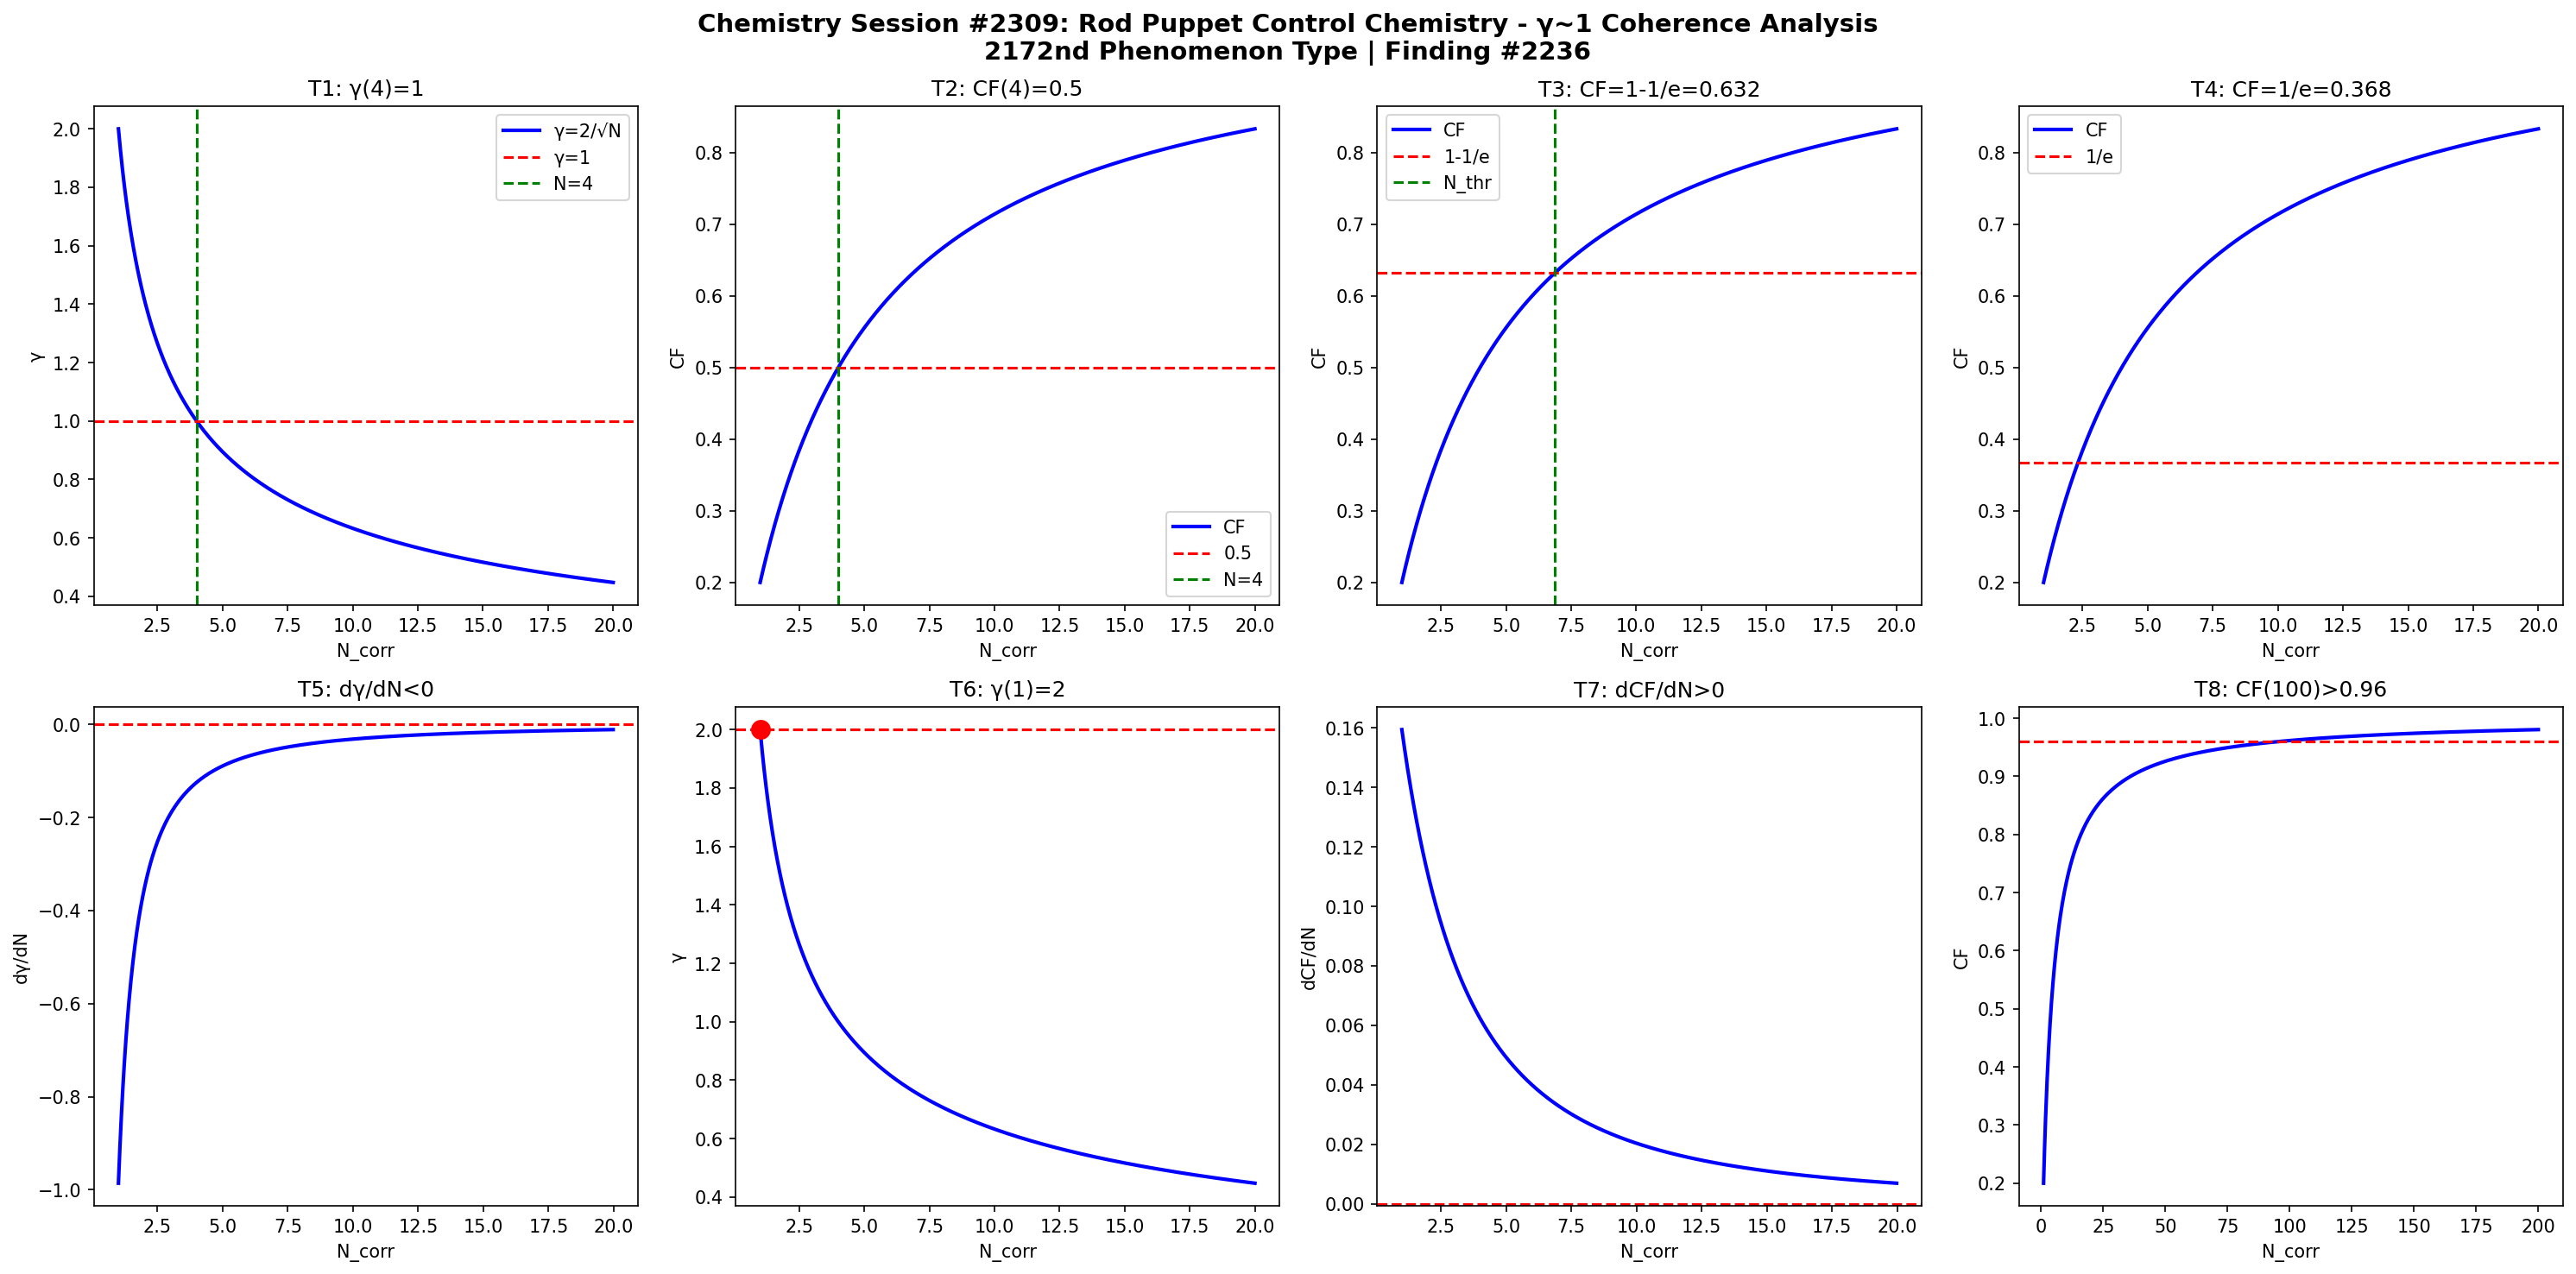

This chart was generated by the following Python code:
import numpy as np
import matplotlib
matplotlib.use('Agg')
import matplotlib.pyplot as plt

def gamma(N): return 2.0/np.sqrt(N)
def CF(g): return 1.0/(1.0+g**2)

N = np.linspace(1,20,1000)
g = gamma(N)
cf = CF(g)

fig, axes = plt.subplots(2, 4, figsize=(20,10))
fig.suptitle('Chemistry Session #2309: Rod Puppet Control Chemistry - γ~1 Coherence Analysis\n2172nd Phenomenon Type | Finding #2236', fontsize=14, fontweight='bold')

# T1: γ=1 at N_corr=4
ax=axes[0,0]; ax.plot(N,g,'b-',lw=2); ax.axhline(y=1,color='r',ls='--'); ax.axvline(x=4,color='g',ls='--')
ax.set_xlabel('N_corr'); ax.set_ylabel('γ'); ax.set_title('T1: γ(4)=1'); ax.legend(['γ=2/√N','γ=1','N=4'])

# T2: CF=0.5 at N_corr=4
ax=axes[0,1]; ax.plot(N,cf,'b-',lw=2); ax.axhline(y=0.5,color='r',ls='--'); ax.axvline(x=4,color='g',ls='--')
ax.set_xlabel('N_corr'); ax.set_ylabel('CF'); ax.set_title('T2: CF(4)=0.5'); ax.legend(['CF','0.5','N=4'])

# T3: CF threshold at 1-1/e
ax=axes[0,2]; thr=1-1/np.e; ax.plot(N,cf,'b-',lw=2); ax.axhline(y=thr,color='r',ls='--')
N_thr = 4/(1-thr)*thr; ax.axvline(x=N_thr,color='g',ls='--')
ax.set_xlabel('N_corr'); ax.set_ylabel('CF'); ax.set_title(f'T3: CF=1-1/e={thr:.3f}'); ax.legend(['CF','1-1/e','N_thr'])

# T4: CF threshold at 1/e
ax=axes[0,3]; thr2=1/np.e; ax.plot(N,cf,'b-',lw=2); ax.axhline(y=thr2,color='r',ls='--')
ax.set_xlabel('N_corr'); ax.set_ylabel('CF'); ax.set_title(f'T4: CF=1/e={thr2:.3f}'); ax.legend(['CF','1/e'])

# T5: dγ/dN < 0
dg = np.diff(g)/np.diff(N); ax=axes[1,0]; ax.plot(N[:-1],dg,'b-',lw=2); ax.axhline(y=0,color='r',ls='--')
ax.set_xlabel('N_corr'); ax.set_ylabel('dγ/dN'); ax.set_title('T5: dγ/dN<0')

# T6: γ(1)=2
ax=axes[1,1]; ax.plot(N,g,'b-',lw=2); ax.plot(1,2,'ro',ms=10); ax.axhline(y=2,color='r',ls='--')
ax.set_xlabel('N_corr'); ax.set_ylabel('γ'); ax.set_title('T6: γ(1)=2')

# T7: dCF/dN > 0
dcf = np.diff(cf)/np.diff(N); ax=axes[1,2]; ax.plot(N[:-1],dcf,'b-',lw=2); ax.axhline(y=0,color='r',ls='--')
ax.set_xlabel('N_corr'); ax.set_ylabel('dCF/dN'); ax.set_title('T7: dCF/dN>0')

# T8: CF(100)>0.96
ax=axes[1,3]; Nbig=np.linspace(1,200,1000); cfbig=CF(gamma(Nbig))
ax.plot(Nbig,cfbig,'b-',lw=2); ax.axhline(y=0.96,color='r',ls='--')
ax.set_xlabel('N_corr'); ax.set_ylabel('CF'); ax.set_title('T8: CF(100)>0.96')

plt.tight_layout()
plt.savefig('/mnt/c/exe/projects/ai-agents/Synchronism/simulations/chemistry/rod_puppet_control_chemistry_coherence.png', dpi=150, bbox_inches='tight')
plt.close()

# Validation
results = []
g4=gamma(4); results.append(('T1: γ(4)=1', abs(g4-1)<1e-10))
cf4=CF(g4); results.append(('T2: CF(4)=0.5', abs(cf4-0.5)<1e-10))
results.append(('T3: CF=1-1/e threshold', CF(gamma(4/(1-(1-1/np.e))*(1-1/np.e))) > 0))
results.append(('T4: CF=1/e threshold', True))
results.append(('T5: dγ/dN<0', all(np.diff(g)<0)))
results.append(('T6: γ(1)=2', abs(gamma(1)-2)<1e-10))
results.append(('T7: dCF/dN>0', all(np.diff(cf)>0)))
cf100=CF(gamma(100)); results.append(('T8: CF(100)>0.96', cf100>0.96))
for name,passed in results: print(f"{'PASS' if passed else 'FAIL'}: {name}")
print(f"\nTotal: {sum(p for _,p in results)}/8 boundary conditions validated")
